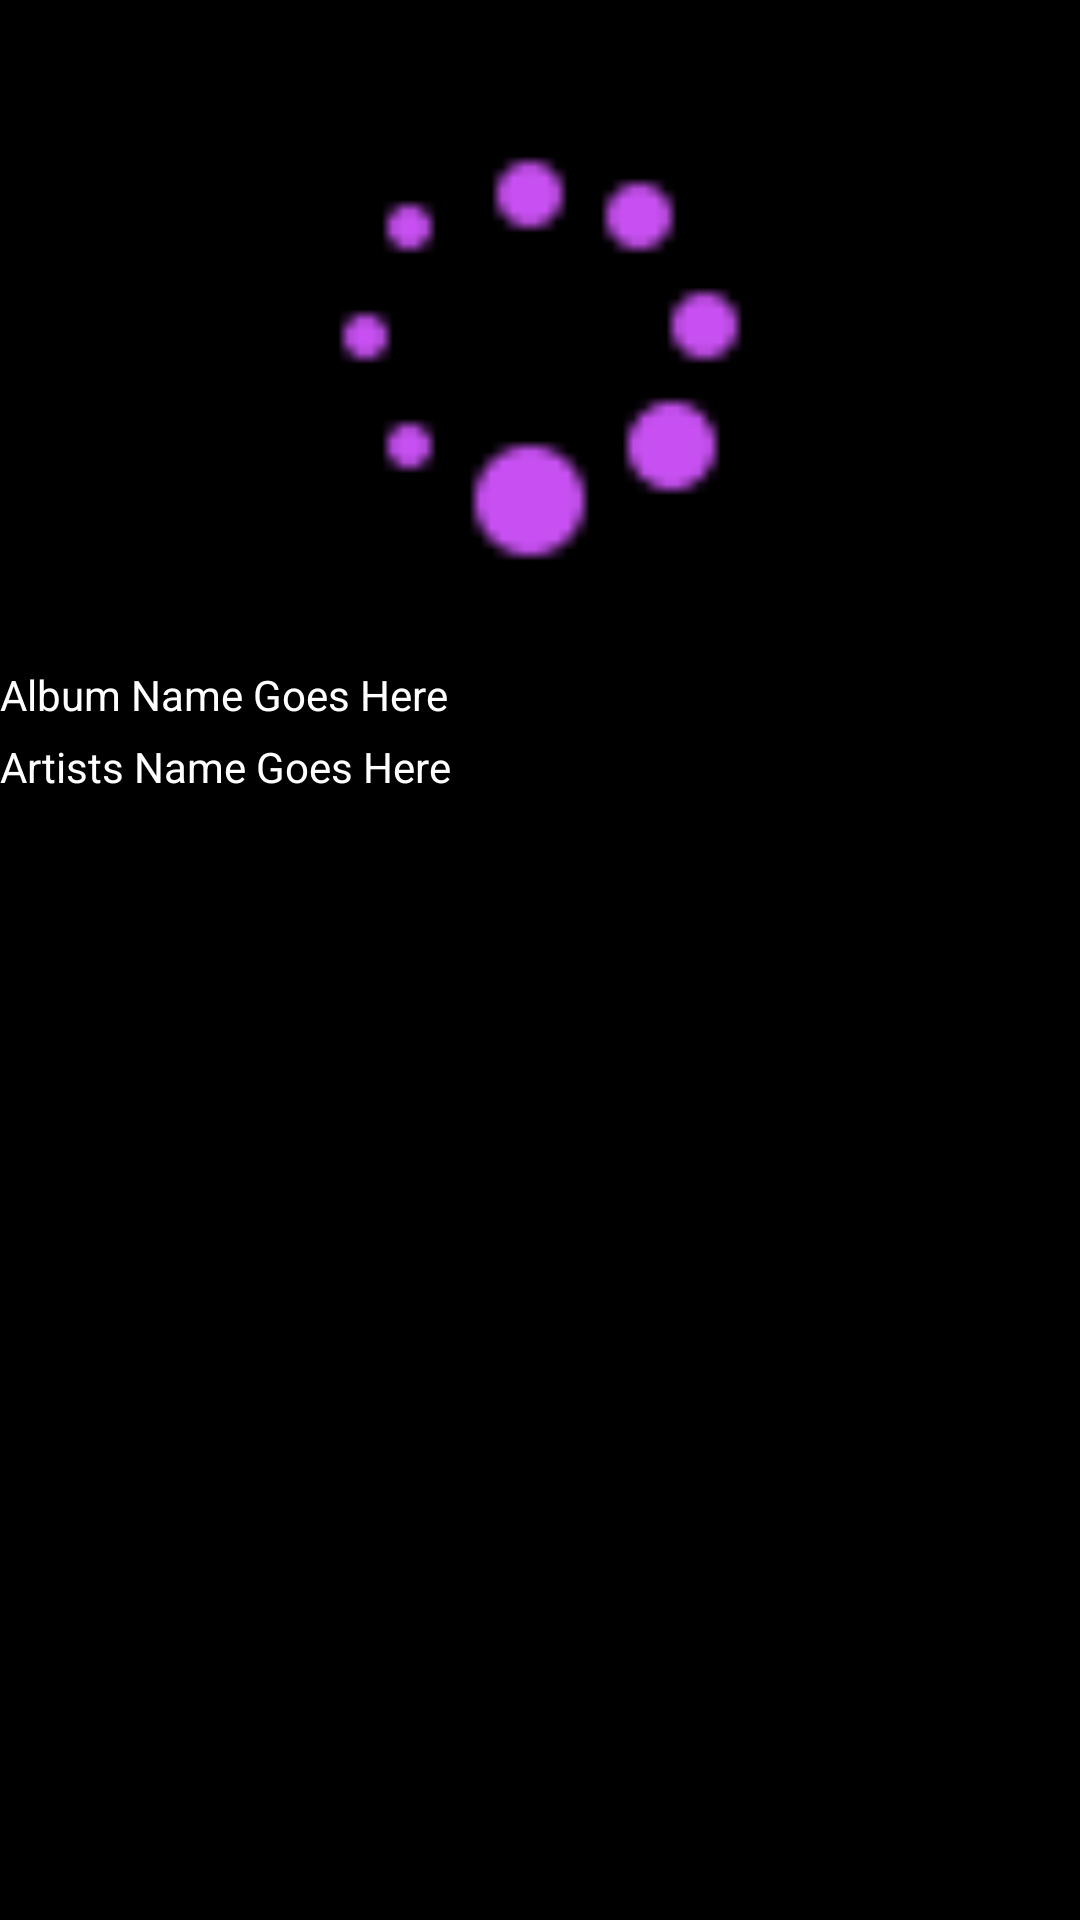

The Android layout XML behind this screen, and the referenced resources:
<!-- AndroidManifest.xml: application theme Theme.MyApplication -->
<!-- res/layout/albumlist_layout.xml -->
<?xml version="1.0" encoding="utf-8"?>
<androidx.constraintlayout.widget.ConstraintLayout
    xmlns:android="http://schemas.android.com/apk/res/android"
    xmlns:app="http://schemas.android.com/apk/res-auto"
    xmlns:tools="http://schemas.android.com/tools"
    android:layout_width="match_parent"
    android:layout_height="match_parent"
    android:background="@color/black">


    <TextView
        android:id="@+id/albumNameF"
        android:layout_width="wrap_content"
        android:layout_height="wrap_content"
        android:layout_marginTop="15dp"
        android:text="Album Name Goes Here"
        app:layout_constraintStart_toStartOf="parent"
        app:layout_constraintTop_toBottomOf="@+id/albumCoverF"
        android:textColor="@color/white"/>

    <TextView
        android:id="@+id/artistNameF"
        android:layout_width="wrap_content"
        android:layout_height="wrap_content"
        android:layout_marginTop="5dp"
        android:text="Artists Name Goes Here"
        app:layout_constraintStart_toStartOf="parent"
        app:layout_constraintTop_toBottomOf="@+id/albumNameF"
        android:textColor="@color/white"
        />

    <ImageView
        android:id="@+id/albumCoverF"
        android:layout_width="175dp"
        android:layout_height="175dp"
        android:layout_marginTop="32dp"
        android:src="@drawable/load"

        app:layout_constraintEnd_toEndOf="parent"
        app:layout_constraintStart_toStartOf="parent"
        app:layout_constraintTop_toTopOf="parent" />


    <androidx.recyclerview.widget.RecyclerView
        android:id="@+id/albumsSongsL"
        android:layout_width="match_parent"
        android:layout_height="0dp"
        android:layout_marginTop="10dp"
        app:layout_constraintBottom_toTopOf="@+id/searchPageButton"
        app:layout_constraintEnd_toEndOf="parent"
        app:layout_constraintHorizontal_bias="1.0"
        app:layout_constraintStart_toStartOf="parent"
        app:layout_constraintTop_toBottomOf="@+id/artistNameF" />

    <ImageButton
        android:id="@+id/searchPageButton"
        android:layout_width="wrap_content"
        android:layout_height="1dp"
        android:layout_marginBottom="10dp"
        android:background="@color/black"
        app:layout_constraintBottom_toBottomOf="parent"
        app:layout_constraintStart_toStartOf="parent"
        app:srcCompat="@drawable/search"
        tools:ignore="ContentDescription"
        android:visibility="invisible"/>

</androidx.constraintlayout.widget.ConstraintLayout>
<!-- resources referenced by this layout -->
<resources>
  <color name="black">#FF000000</color>
  <color name="white">#FFFFFFFF</color>
  <!-- drawable load: png bitmap (drawable, 493 bytes) -->
  <style name="Theme.MyApplication" parent="Base.Theme.MyApplication" />
  <style name="Base.Theme.MyApplication" parent="Theme.Material3.DayNight.NoActionBar">
          
          
  
          <item name="windowActionBar">false</item>
          <item name="windowNoTitle">true</item>
      </style>
</resources>
